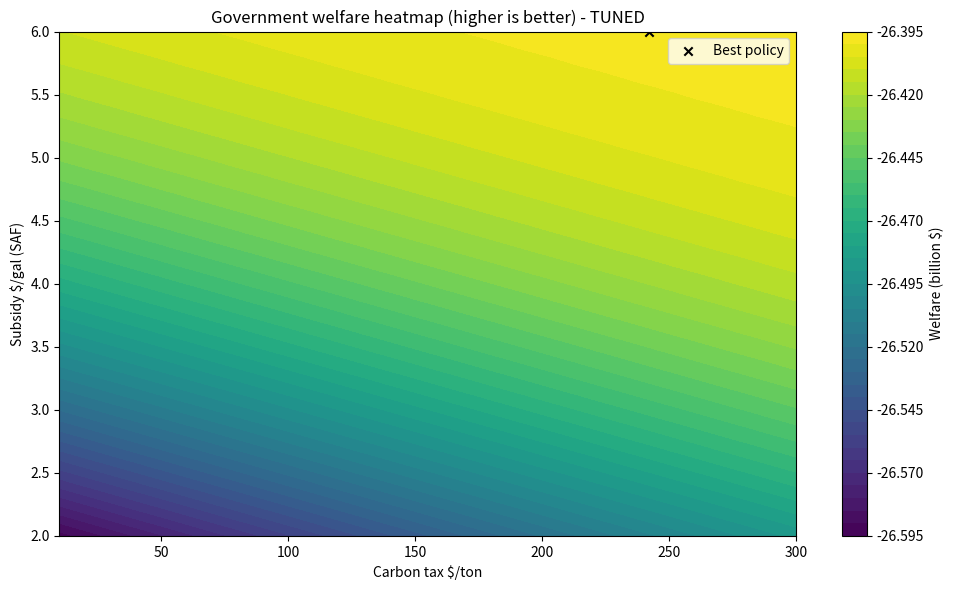

Python code for this plot:
"""
stackelberg_nash_multi_airline_tuned.py

Multi-airline Stackelberg–Nash simulation with tuned parameters so government
is more likely to choose positive carbon tax and/or subsidy.

Run:
    python stackelberg_nash_multi_airline_tuned.py
Dependencies:
    numpy, scipy, matplotlib, pandas
"""
import os
import numpy as np
from math import tanh
from scipy.optimize import minimize_scalar
import matplotlib.pyplot as plt
import pandas as pd

# ------------------ Emission factors ------------------
def emissions_aviation_fuel():
    return 9.5  # kg CO2 per gallon

def emissions_saf():
    return 3.78  # kg CO2 per gallon

# ------------------ Price functions (TUNED) ------------------
def aviation_fuel_price(q_conv_b_total):
    """
    Conventional fuel price $/gal as function of total conventional quantity (billion gal).
    Small floor applied to avoid exact zero prices from extreme elasticities.
    """
    p0 = 2.10
    q0 = 1.495
    # elasticity = 0.1  # <-- BUG: Exponent is 10
    elasticity = 2.0  # <-- FIX: Exponent is 0.5, price is stable
    q = max(q_conv_b_total, 1e-9)
    raw = p0 * (q / q0)**(1.0 / elasticity)
    # price floor to avoid pathological zeros in extreme cases
    return max(raw, 0.01) # You can even make this floor 1.0 or 1.5

def saf_price(q_saf_b_total):
    # p0 = 4.0       # <-- Problematic model
    # q0 = 1.495
    # elasticity = 0.5 

    p0 = 6.3          # <-- FIX: High base price
    q0 = 0.1          # <-- FIX: For a small initial quantity
    elasticity = 0.8  # <-- FIX: Price rises as demand grows

    q = max(q_saf_b_total, 1e-9)
    raw = p0 * (q / q0)**(1.0 / elasticity)
    return max(raw, 1.50) # <-- Set your $1.50 floor

# ------------------ Heterogeneous company parameters ------------------
company_names = ["AeroLink", "SkyIndia", "BlueJet"]
# per-company base revenue (billion $)
base_revenues = np.array([10.0, 9.0, 8.7])
# per-company operating costs (billion $)
operating_costs = np.array([5.8, 5.4, 5.2])
# per-company baseline fuel demand (billion gallons)
q_baselines = np.array([0.6, 0.5, 0.395])  # sum ~1.495

# ------------------ Revenue function (TUNED) ------------------
def revenue(alpha, base_revenue):
    """
    TUNED: stronger reward for SAF adoption (brand/price premium for greener operations)
    multiplier increased from 1.3 -> 3.0
    """
    return base_revenue + 1.2 * np.tanh(1.5 * alpha)  # TUNED multiplier

# ------------------ Per-airline profit ------------------
def airline_profit(alpha_i, i, alphas_other, subsidy_per_gal, carbon_tax_per_ton):
    alphas = np.array(alphas_other, copy=True)
    alphas[i] = alpha_i # need to check this
    q = np.array(q_baselines)
    q_saf = q * alphas
    q_conv = q * (1 - alphas)

    Q_saf_total = q_saf.sum()
    Q_conv_total = q_conv.sum()
    p_conv = aviation_fuel_price(Q_conv_total)
    p_saf = saf_price(Q_saf_total)

    # fuel cost for airline i (in billion $)
    fuel_cost_i_b = p_conv * q_conv[i] + p_saf * q_saf[i]
    # carbon tax (billion $)
    tau = carbon_tax_per_ton
    carbon_tax_i_b = tau * (emissions_aviation_fuel() * q_conv[i] + emissions_saf() * q_saf[i]) / 1000.0
    # subsidy income (billion $)
    subsidy_income_i_b = subsidy_per_gal * q_saf[i]

    profit_i_b = revenue(alpha_i, base_revenues[i]) - operating_costs[i] - fuel_cost_i_b - carbon_tax_i_b + subsidy_income_i_b
    return profit_i_b

# ------------------ Compute totals and profits ------------------
def compute_all_profits(alphas, subsidy_per_gal, carbon_tax_per_ton):
    q = np.array(q_baselines)
    alphas = np.array(alphas)
    q_saf = q * alphas
    q_conv = q * (1 - alphas)

    Q_saf_total = q_saf.sum()
    Q_conv_total = q_conv.sum()
    p_conv = aviation_fuel_price(Q_conv_total)
    p_saf = saf_price(Q_saf_total)

    profits = []
    for i in range(len(q)):
        fuel_cost_i_b = p_conv * q_conv[i] + p_saf * q_saf[i]
        carbon_tax_i_b = carbon_tax_per_ton * (emissions_aviation_fuel() * q_conv[i] + emissions_saf() * q_saf[i]) / 1000.0
        subsidy_income_i_b = subsidy_per_gal * q_saf[i]
        profit_i_b = revenue(alphas[i], base_revenues[i]) - operating_costs[i] - fuel_cost_i_b - carbon_tax_i_b + subsidy_income_i_b
        profits.append(profit_i_b)
    profits = np.array(profits)

    totals = {
        'p_conv_per_gal': p_conv,
        'p_saf_per_gal': p_saf,
        'Q_conv_total_billion': Q_conv_total,
        'Q_saf_total_billion': Q_saf_total,
        'profits_billion_each': profits,
        'profit_total_billion': profits.sum(),
        'subsidy_budget_billion': subsidy_per_gal * Q_saf_total,
        'carbon_tax_revenue_billion': carbon_tax_per_ton * (emissions_aviation_fuel() * Q_conv_total + emissions_saf() * Q_saf_total) / 1000.0
    }
    return totals

# ------------------ Nash solver (iterative best-response) ------------------
def find_nash_equilibrium(subsidy_per_gal, carbon_tax_per_ton, tol=1e-6, max_iters=3000, verbose=False):
    n = len(q_baselines)
    # Start from moderate SAF shares to help convergence (not all zeros)
    alphas = np.array([0.2]*n)
    for it in range(max_iters):
        max_change = 0.0
        for i in range(n):
            # best response for airline i
            def neg_profit(ai):
                return -airline_profit(ai, i, alphas, subsidy_per_gal, carbon_tax_per_ton)
            res = minimize_scalar(neg_profit, bounds=(0.0, 1.0), method='bounded', options={'xatol':1e-6})
            new_ai = float(res.x)
            change = abs(new_ai - alphas[i])
            if change > max_change:
                max_change = change
            alphas[i] = new_ai
        if verbose:
            print(f"Iter {it}: max_change={max_change:.6g}, alphas={alphas}")
        if max_change < tol:
            break
    totals = compute_all_profits(alphas, subsidy_per_gal, carbon_tax_per_ton)
    return alphas, totals

# ------------------ Social welfare (TUNED SCC default) ------------------
def social_welfare(alphas, totals, social_cost_co2_per_ton=1500.0):
    """
    Welfare = sum of airline profits + carbon tax revenue - subsidy payments - SCC*emissions
    TUNED: default SCC = $200/ton (was 50). Increase this to push govt to internalize CO2.
    """
    Q_conv = totals['Q_conv_total_billion']
    Q_saf = totals['Q_saf_total_billion']
    E_kg = emissions_aviation_fuel() * Q_conv * 1e9 + emissions_saf() * Q_saf * 1e9
    E_tons = E_kg / 1000.0
    tax_revenue_b = totals['carbon_tax_revenue_billion']
    subsidy_b = totals['subsidy_budget_billion']
    welfare_billion = totals['profit_total_billion'] + tax_revenue_b - subsidy_b - (social_cost_co2_per_ton * E_tons)/1e9
    return welfare_billion, E_tons

# ------------------ Government grid search ------------------
def government_optimize(tau_range=(10, 300.0), s_range=(1.0, 6.0), social_cost_co2_per_ton=500.0, tau_steps=31, s_steps=31, verbose=False):
    tau_grid = np.linspace(tau_range[0], tau_range[1], tau_steps)
    s_grid = np.linspace(s_range[0], s_range[1], s_steps)
    best = {'welfare': -1e18}
    history = []
    for tau in tau_grid:
        for s in s_grid:
            alphas, totals = find_nash_equilibrium(s, tau)
            welfare_b, E_tons = social_welfare(alphas, totals, social_cost_co2_per_ton)
            history.append({'tau':tau, 's':s, 'welfare_billion':welfare_b, 'E_tons':E_tons, 'alphas':alphas.copy(), 'totals':totals.copy()})
            if welfare_b > best['welfare']:
                best = {'tau':tau, 's':s, 'welfare':welfare_b, 'E_tons':E_tons, 'alphas':alphas.copy(), 'totals':totals.copy()}
            if verbose and ((s == s_grid[0] and tau % max(1, tau_grid.size//5) == 0) or (tau == tau_grid[0] and s % max(1, s_grid.size//5) == 0)):
                print(f"tau={tau:.1f} s={s:.2f} -> welfare {welfare_b:.6f}")
    history_df = pd.DataFrame([{k:v for k,v in h.items() if k not in ['alphas','totals']} for h in history])
    return best, history, history_df

# ------------------ Main demo ------------------
def main():
    # Government search domain (tuned)
    tau_range = (10, 300.0)   # $/ton
    s_range = (2.0, 6.0)       # $/gal subsidy

    # Run government optimization (finer grid)
    best, history, history_df = government_optimize(tau_range=tau_range, s_range=s_range,
                                                    social_cost_co2_per_ton=2550.0,
                                                    tau_steps=31, s_steps=31, verbose=False)

    print("\n=== Best Government Policy ===")
    print(f"Carbon Tax: ${best['tau']:.2f}/ton, Subsidy: ${best['s']:.2f}/gal")
    print(f"Welfare: {best['welfare']:.6f} billion $")
    print(f"Total emissions (tons): {best['E_tons']:.6e}")
    print("Equilibrium alphas and per-airline profits:")
    for name, alpha, profit in zip(company_names, best['alphas'], best['totals']['profits_billion_each']):
        print(f"  {name:10s} α={alpha:.3f}, Profit={profit:.3f} billion $")
    print("Prices at equilibrium: p_conv=${:.2f}/gal, p_saf=${:.2f}/gal".format(best['totals']['p_conv_per_gal'], best['totals']['p_saf_per_gal']))
    print("Total SAF demand = {:.3f}B gal, Conv = {:.3f}B gal".format(best['totals']['Q_saf_total_billion'], best['totals']['Q_conv_total_billion']))

    # Save top policies table
    history_sorted = sorted(history, key=lambda x: -x['welfare_billion'])
    topk = history_sorted[:10]
    rows = []
    for h in topk:
        rows.append({
            'tau': h['tau'],
            's': h['s'],
            'welfare_billion': h['welfare_billion'],
            'alphas': list(h['alphas']),
            'profit_total_billion': h['totals']['profit_total_billion'],
            'p_conv': h['totals']['p_conv_per_gal'],
            'p_saf': h['totals']['p_saf_per_gal'],
            'E_tons': h['E_tons']
        })
    df_top = pd.DataFrame(rows)
    out_csv = os.path.join('.', 'top_government_policies_tuned.csv')
    df_top.to_csv(out_csv, index=False)
    print(f"\nSaved top candidate policies to: {out_csv}")

    # Welfare heatmap
    taus = sorted(list({h['tau'] for h in history}))
    ss = sorted(list({h['s'] for h in history}))
    W = np.zeros((len(ss), len(taus)))
    for h in history:
        i = ss.index(h['s'])
        j = taus.index(h['tau'])
        W[i,j] = h['welfare_billion']

    plt.figure(figsize=(10,6))
    X, Y = np.meshgrid(taus, ss)
    cf = plt.contourf(X, Y, W, levels=40)
    plt.xlabel('Carbon tax $/ton')
    plt.ylabel('Subsidy $/gal (SAF)')
    plt.title('Government welfare heatmap (higher is better) - TUNED')
    plt.colorbar(cf, label='Welfare (billion $)')
    plt.scatter([best['tau']], [best['s']], marker='x', color='k', label='Best policy')
    plt.legend()
    out_png = os.path.join('.', 'welfare_heatmap_tuned.png')
    plt.tight_layout()
    #plt.savefig(out_png, dpi=220)
    print(f"Saved welfare heatmap to: {out_png}")
    plt.show()

if __name__ == '__main__':
    main()
